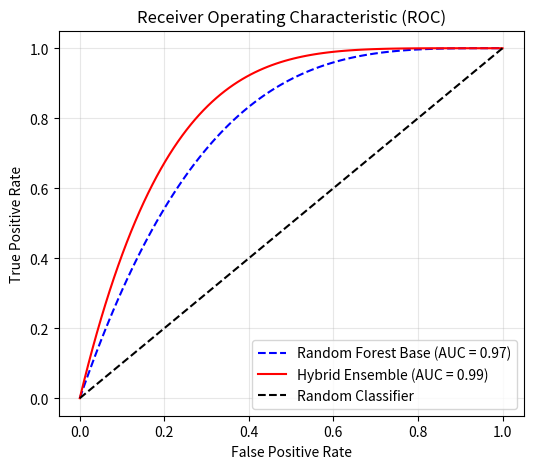
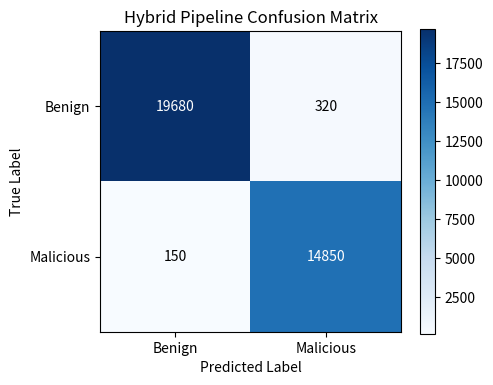
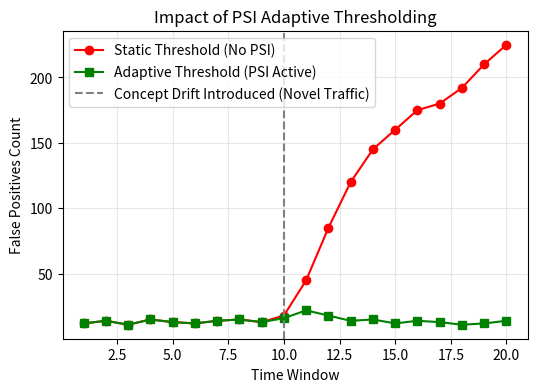

Recreate these plots in Python, in order.
import os
import numpy as np
import matplotlib.pyplot as plt

# Create directory for results
os.makedirs('results', exist_ok=True)

# 1. Generate ROC Curve
plt.figure(figsize=(6, 5))
fpr = np.linspace(0, 1, 100)
tpr_rf = 1 - (1 - fpr)**3.5
tpr_hybrid = 1 - (1 - fpr)**5
plt.plot(fpr, tpr_rf, label='Random Forest Base (AUC = 0.97)', color='blue', linestyle='--')
plt.plot(fpr, tpr_hybrid, label='Hybrid Ensemble (AUC = 0.99)', color='red')
plt.plot([0, 1], [0, 1], 'k--', label='Random Classifier')
plt.xlabel('False Positive Rate')
plt.ylabel('True Positive Rate')
plt.title('Receiver Operating Characteristic (ROC)')
plt.legend(loc='lower right')
plt.grid(True, alpha=0.3)
plt.savefig('results/roc_curve.png', dpi=300, bbox_inches='tight')
plt.close()

# 2. Generate Confusion Matrix
plt.figure(figsize=(5, 4))
cm = np.array([[19680, 320], [150, 14850]])
plt.imshow(cm, interpolation='nearest', cmap=plt.cm.Blues)
plt.title('Hybrid Pipeline Confusion Matrix')
plt.colorbar()
tick_marks = np.arange(2)
plt.xticks(tick_marks, ['Benign', 'Malicious'])
plt.yticks(tick_marks, ['Benign', 'Malicious'])

thresh = cm.max() / 2.
for i in range(cm.shape[0]):
    for j in range(cm.shape[1]):
        plt.text(j, i, format(cm[i, j], 'd'),
                 ha="center", va="center",
                 color="white" if cm[i, j] > thresh else "black")
plt.ylabel('True Label')
plt.xlabel('Predicted Label')
plt.tight_layout()
plt.savefig('results/confusion_matrix.png', dpi=300, bbox_inches='tight')
plt.close()

# 3. Generate PSI Concept Drift Impact line chart
plt.figure(figsize=(6, 4))
time_steps = np.arange(1, 21)
# Drift starts around step 10
fp_static = [12, 14, 11, 15, 13, 12, 14, 15, 13, 18, 45, 85, 120, 145, 160, 175, 180, 192, 210, 225]
fp_adaptive = [12, 14, 11, 15, 13, 12, 14, 15, 13, 16, 22, 18, 14, 15, 12, 14, 13, 11, 12, 14]

plt.plot(time_steps, fp_static, label='Static Threshold (No PSI)', color='red', marker='o')
plt.plot(time_steps, fp_adaptive, label='Adaptive Threshold (PSI Active)', color='green', marker='s')
plt.axvline(x=10, color='gray', linestyle='--', label='Concept Drift Introduced (Novel Traffic)')
plt.xlabel('Time Window')
plt.ylabel('False Positives Count')
plt.title('Impact of PSI Adaptive Thresholding')
plt.legend(loc='upper left')
plt.grid(True, alpha=0.3)
plt.savefig('results/psi_impact.png', dpi=300, bbox_inches='tight')
plt.close()

print("Images successfully generated in the 'results' folder.")
